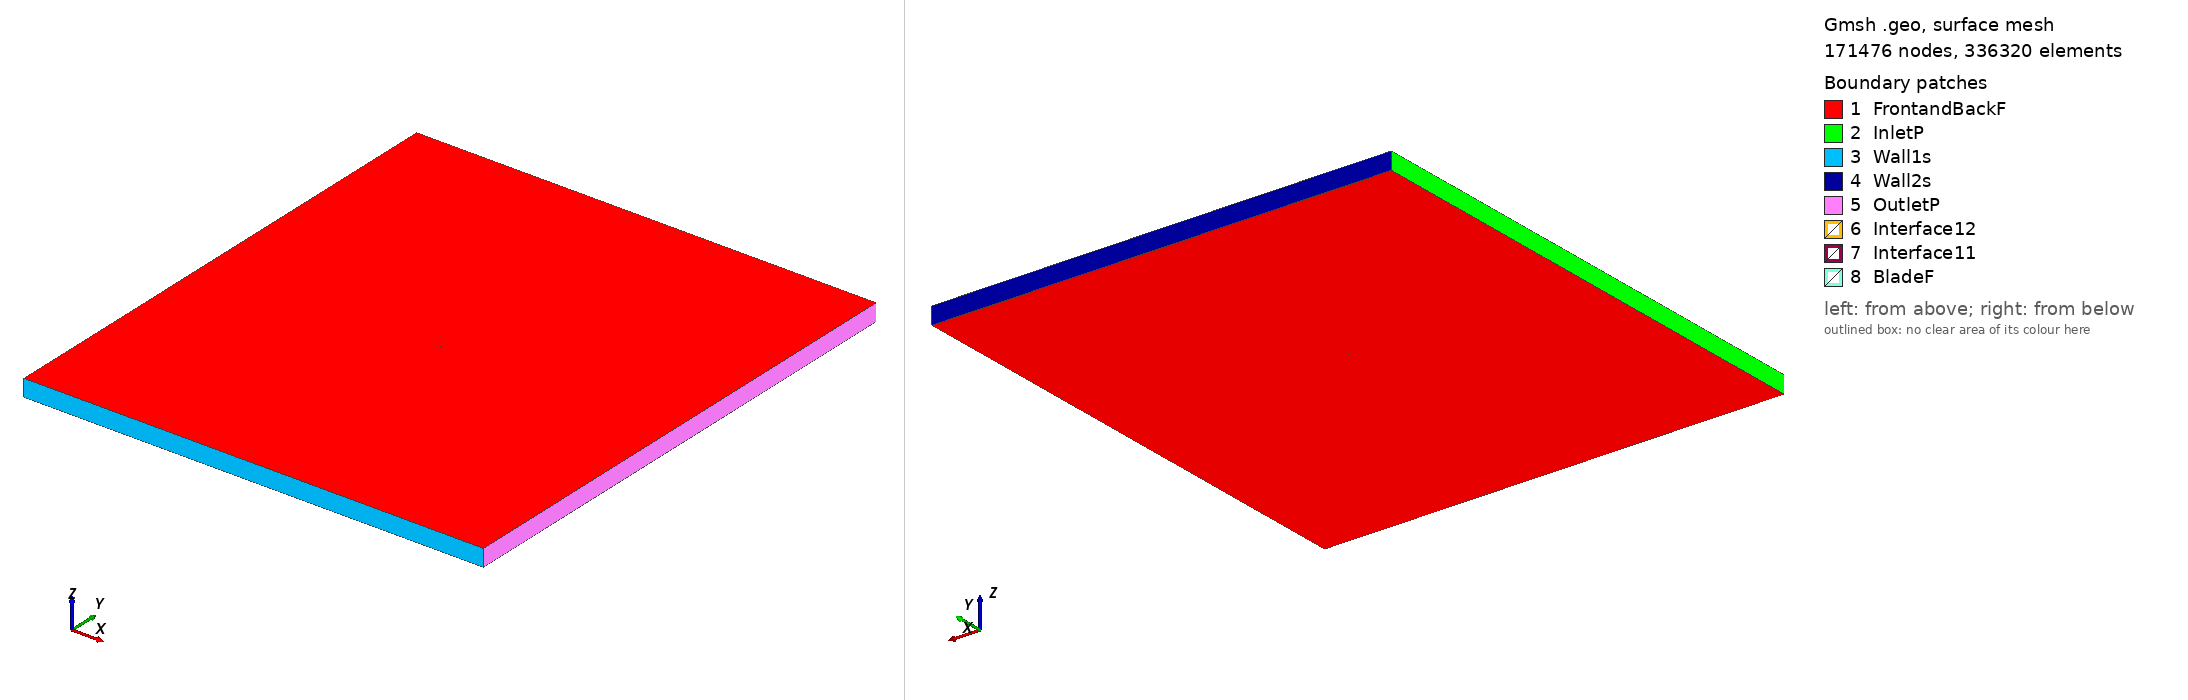

Gmsh geometry script, surface-meshed: 171476 nodes, 336320 surface elements. Boundary patches (legend numbers): 1 FrontandBackF, 2 InletP, 3 Wall1s, 4 Wall2s, 5 OutletP, 6 Interface12, 7 Interface11, 8 BladeF. Left view from above one corner, right view from below the opposite corner. Legend entries are the model's physical surfaces. The drawing asked Gmsh for element sizes between 1% and 20% of the model's largest extent; the script's own settings can give other sizes.

=== fx61168_tsr2_0.60082_aoa_9.6355.geo (drawn) ===
SetFactory("OpenCASCADE");

Point(1) = {0.073488, 0.719607, 0, 1.0};
Point(2) = {0.073323, 0.719593, 0, 1.0};
Point(3) = {0.070810, 0.719411, 0, 1.0};
Point(4) = {0.068012, 0.719238, 0, 1.0};
Point(5) = {0.064897, 0.719081, 0, 1.0};
Point(6) = {0.061579, 0.718924, 0, 1.0};
Point(7) = {0.057965, 0.718776, 0, 1.0};
Point(8) = {0.054126, 0.718631, 0, 1.0};
Point(9) = {0.050040, 0.718490, 0, 1.0};
Point(10) = {0.045751, 0.718352, 0, 1.0};
Point(11) = {0.041276, 0.718211, 0, 1.0};
Point(12) = {0.036639, 0.718081, 0, 1.0};
Point(13) = {0.031841, 0.717962, 0, 1.0};
Point(14) = {0.026922, 0.717861, 0, 1.0};
Point(15) = {0.021882, 0.717776, 0, 1.0};
Point(16) = {0.016764, 0.717717, 0, 1.0};
Point(17) = {0.011590, 0.717682, 0, 1.0};
Point(18) = {0.006386, 0.717712, 0, 1.0};
Point(19) = {0.001156, 0.717839, 0, 1.0};
Point(20) = {-0.004028, 0.718107, 0, 1.0};
Point(21) = {-0.009186, 0.718531, 0, 1.0};
Point(22) = {-0.014256, 0.719119, 0, 1.0};
Point(23) = {-0.019240, 0.719842, 0, 1.0};
Point(24) = {-0.024099, 0.720699, 0, 1.0};
Point(25) = {-0.028856, 0.721673, 0, 1.0};
Point(26) = {-0.033429, 0.722770, 0, 1.0};
Point(27) = {-0.037860, 0.723975, 0, 1.0};
Point(28) = {-0.042086, 0.725291, 0, 1.0};
Point(29) = {-0.046116, 0.726691, 0, 1.0};
Point(30) = {-0.049904, 0.728174, 0, 1.0};
Point(31) = {-0.053479, 0.729712, 0, 1.0};
Point(32) = {-0.056798, 0.731304, 0, 1.0};
Point(33) = {-0.059846, 0.732913, 0, 1.0};
Point(34) = {-0.062625, 0.734554, 0, 1.0};
Point(35) = {-0.065116, 0.736193, 0, 1.0};
Point(36) = {-0.067298, 0.737835, 0, 1.0};
Point(37) = {-0.069198, 0.739444, 0, 1.0};
Point(38) = {-0.070778, 0.741010, 0, 1.0};
Point(39) = {-0.072048, 0.742479, 0, 1.0};
Point(40) = {-0.073004, 0.743849, 0, 1.0};
Point(41) = {-0.073649, 0.745128, 0, 1.0};
Point(42) = {-0.073960, 0.746317, 0, 1.0};
Point(43) = {-0.073942, 0.747385, 0, 1.0};
Point(44) = {-0.073725, 0.747699, 0, 1.0};
Point(45) = {-0.073139, 0.748133, 0, 1.0};
Point(46) = {-0.072209, 0.748534, 0, 1.0};
Point(47) = {-0.070958, 0.748894, 0, 1.0};
Point(48) = {-0.069384, 0.749223, 0, 1.0};
Point(49) = {-0.067493, 0.749488, 0, 1.0};
Point(50) = {-0.065283, 0.749706, 0, 1.0};
Point(51) = {-0.062795, 0.749863, 0, 1.0};
Point(52) = {-0.060008, 0.749966, 0, 1.0};
Point(53) = {-0.056945, 0.750000, 0, 1.0};
Point(54) = {-0.053627, 0.749978, 0, 1.0};
Point(55) = {-0.050054, 0.749883, 0, 1.0};
Point(56) = {-0.046246, 0.749715, 0, 1.0};
Point(57) = {-0.042245, 0.749491, 0, 1.0};
Point(58) = {-0.038032, 0.749170, 0, 1.0};
Point(59) = {-0.033654, 0.748749, 0, 1.0};
Point(60) = {-0.029109, 0.748213, 0, 1.0};
Point(61) = {-0.024458, 0.747577, 0, 1.0};
Point(62) = {-0.019662, 0.746833, 0, 1.0};
Point(63) = {-0.014796, 0.746017, 0, 1.0};
Point(64) = {-0.009847, 0.745088, 0, 1.0};
Point(65) = {-0.004854, 0.744049, 0, 1.0};
Point(66) = {0.000178, 0.742885, 0, 1.0};
Point(67) = {0.005193, 0.741615, 0, 1.0};
Point(68) = {0.010211, 0.740240, 0, 1.0};
Point(69) = {0.015168, 0.738758, 0, 1.0};
Point(70) = {0.020064, 0.737155, 0, 1.0};
Point(71) = {0.024882, 0.735444, 0, 1.0};
Point(72) = {0.029607, 0.733679, 0, 1.0};
Point(73) = {0.034213, 0.731934, 0, 1.0};
Point(74) = {0.038710, 0.730281, 0, 1.0};
Point(75) = {0.043066, 0.728753, 0, 1.0};
Point(76) = {0.047280, 0.727357, 0, 1.0};
Point(77) = {0.051331, 0.726094, 0, 1.0};
Point(78) = {0.055202, 0.724966, 0, 1.0};
Point(79) = {0.058848, 0.723980, 0, 1.0};
Point(80) = {0.062294, 0.723132, 0, 1.0};
Point(81) = {0.065465, 0.722427, 0, 1.0};
Point(82) = {0.068454, 0.721846, 0, 1.0};
Point(83) = {0.071148, 0.721400, 0, 1.0};
Point(84) = {0.073575, 0.721077, 0, 1.0};
Point(85) = {0.073735, 0.721057, 0, 1.0};
Point(86) = {-0.073488, -0.719607, 0, 1.0};
Point(87) = {-0.073323, -0.719593, 0, 1.0};
Point(88) = {-0.070810, -0.719411, 0, 1.0};
Point(89) = {-0.068012, -0.719238, 0, 1.0};
Point(90) = {-0.064897, -0.719081, 0, 1.0};
Point(91) = {-0.061579, -0.718924, 0, 1.0};
Point(92) = {-0.057965, -0.718776, 0, 1.0};
Point(93) = {-0.054126, -0.718631, 0, 1.0};
Point(94) = {-0.050040, -0.718490, 0, 1.0};
Point(95) = {-0.045751, -0.718352, 0, 1.0};
Point(96) = {-0.041276, -0.718211, 0, 1.0};
Point(97) = {-0.036639, -0.718081, 0, 1.0};
Point(98) = {-0.031841, -0.717962, 0, 1.0};
Point(99) = {-0.026922, -0.717861, 0, 1.0};
Point(100) = {-0.021882, -0.717776, 0, 1.0};
Point(101) = {-0.016764, -0.717717, 0, 1.0};
Point(102) = {-0.011590, -0.717682, 0, 1.0};
Point(103) = {-0.006386, -0.717712, 0, 1.0};
Point(104) = {-0.001156, -0.717839, 0, 1.0};
Point(105) = {0.004028, -0.718107, 0, 1.0};
Point(106) = {0.009186, -0.718531, 0, 1.0};
Point(107) = {0.014256, -0.719119, 0, 1.0};
Point(108) = {0.019240, -0.719842, 0, 1.0};
Point(109) = {0.024099, -0.720699, 0, 1.0};
Point(110) = {0.028856, -0.721673, 0, 1.0};
Point(111) = {0.033429, -0.722770, 0, 1.0};
Point(112) = {0.037860, -0.723975, 0, 1.0};
Point(113) = {0.042086, -0.725291, 0, 1.0};
Point(114) = {0.046116, -0.726691, 0, 1.0};
Point(115) = {0.049904, -0.728174, 0, 1.0};
Point(116) = {0.053479, -0.729712, 0, 1.0};
Point(117) = {0.056798, -0.731304, 0, 1.0};
Point(118) = {0.059846, -0.732913, 0, 1.0};
Point(119) = {0.062625, -0.734554, 0, 1.0};
Point(120) = {0.065116, -0.736193, 0, 1.0};
Point(121) = {0.067298, -0.737835, 0, 1.0};
Point(122) = {0.069198, -0.739444, 0, 1.0};
Point(123) = {0.070778, -0.741010, 0, 1.0};
Point(124) = {0.072048, -0.742479, 0, 1.0};
Point(125) = {0.073004, -0.743849, 0, 1.0};
Point(126) = {0.073649, -0.745128, 0, 1.0};
Point(127) = {0.073960, -0.746317, 0, 1.0};
Point(128) = {0.073942, -0.747385, 0, 1.0};
Point(129) = {0.073725, -0.747699, 0, 1.0};
Point(130) = {0.073139, -0.748133, 0, 1.0};
Point(131) = {0.072209, -0.748534, 0, 1.0};
Point(132) = {0.070958, -0.748894, 0, 1.0};
Point(133) = {0.069384, -0.749223, 0, 1.0};
Point(134) = {0.067493, -0.749488, 0, 1.0};
Point(135) = {0.065283, -0.749706, 0, 1.0};
Point(136) = {0.062795, -0.749863, 0, 1.0};
Point(137) = {0.060008, -0.749966, 0, 1.0};
Point(138) = {0.056945, -0.750000, 0, 1.0};
Point(139) = {0.053627, -0.749978, 0, 1.0};
Point(140) = {0.050054, -0.749883, 0, 1.0};
Point(141) = {0.046246, -0.749715, 0, 1.0};
Point(142) = {0.042245, -0.749491, 0, 1.0};
Point(143) = {0.038032, -0.749170, 0, 1.0};
Point(144) = {0.033654, -0.748749, 0, 1.0};
Point(145) = {0.029109, -0.748213, 0, 1.0};
Point(146) = {0.024458, -0.747577, 0, 1.0};
Point(147) = {0.019662, -0.746833, 0, 1.0};
Point(148) = {0.014796, -0.746017, 0, 1.0};
Point(149) = {0.009847, -0.745088, 0, 1.0};
Point(150) = {0.004854, -0.744049, 0, 1.0};
Point(151) = {-0.000178, -0.742885, 0, 1.0};
Point(152) = {-0.005193, -0.741615, 0, 1.0};
Point(153) = {-0.010211, -0.740240, 0, 1.0};
Point(154) = {-0.015168, -0.738758, 0, 1.0};
Point(155) = {-0.020064, -0.737155, 0, 1.0};
Point(156) = {-0.024882, -0.735444, 0, 1.0};
Point(157) = {-0.029607, -0.733679, 0, 1.0};
Point(158) = {-0.034213, -0.731934, 0, 1.0};
Point(159) = {-0.038710, -0.730281, 0, 1.0};
Point(160) = {-0.043066, -0.728753, 0, 1.0};
Point(161) = {-0.047280, -0.727357, 0, 1.0};
Point(162) = {-0.051331, -0.726094, 0, 1.0};
Point(163) = {-0.055202, -0.724966, 0, 1.0};
Point(164) = {-0.058848, -0.723980, 0, 1.0};
Point(165) = {-0.062294, -0.723132, 0, 1.0};
Point(166) = {-0.065465, -0.722427, 0, 1.0};
Point(167) = {-0.068454, -0.721846, 0, 1.0};
Point(168) = {-0.071148, -0.721400, 0, 1.0};
Point(169) = {-0.073575, -0.721077, 0, 1.0};
Point(170) = {-0.073735, -0.721057, 0, 1.0};

// Lines: first blade (splines 1-4)
Spline(1) = {1:27};
Spline(2) = {27:59};
Spline(3) = {59:85};
Spline(4) = {85,1};

// Lines: second blade (splines 5-8)
Spline(5) = {86:112};
Spline(6) = {112:144};
Spline(7) = {144:170};
Spline(8) = {170,86};

// Outer domain (points 20001-4 and lines)
Point(171) = {-13.50000000, -15.00000000, 0, 1.0};
Point(172) = {-13.50000000, 15.00000000, 0, 1.0};
Point(173) = {13.50000000, 15.00000000, 0, 1.0};
Point(174) = {13.50000000, -15.00000000, 0, 1.0};
Line(11) = {171, 172};
Line(12) = {172, 173};
Line(13) = {173, 174};
Line(14) = {171, 174};

// Interface (between moving and stationary domain) (circles)
Circle(9) = {0, 0, 0, 0.80000000, 0, 2*Pi};
Circle(10) = {0, 0, 0, 0.80000000, 0, 2*Pi};

// Loops collect Lines/Splines/etc (blade1, blade2, domain, first circle)
Line Loop(1) = {1:4};
Line Loop(2) = {5:8};
Line Loop(3) = {11,12,13,-14};
Line Loop(4) = {9};

// BooleanDifference cuts out the circle/interface from the domain
Plane Surface(1) = {3};
Plane Surface(2) = {4};
BooleanDifference{ Surface{1}; Delete;}{ Surface{2}; Delete;}

// This one cuts out the blades from the inner circle/interface
Line Loop(6) = {10};
Plane Surface(5) = {6};
Plane Surface(6) = {1};
Plane Surface(7) = {2};
BooleanDifference{ Surface{5}; Delete;}{ Surface{6,7}; Delete;}

// extrude to 3rd dimension
Extrude {0, 0, 1} {Surface{1}; Surface{5}; Layers{1}; Recombine;}

// Physical Surfaces are the named boundaries (patches)
Physical Surface("Interface11") = {12};
Physical Surface("Interface12") = {10};

// sides of domain
Physical Surface("InletP") = {6};
Physical Surface("OutletP") = {9};

// top and bottom of domain
Physical Surface("Wall1s") = {7};
Physical Surface("Wall2s") = {8};

// Check FrontandBackF by ensuring there is nothing in the 3rd dimension
Physical Surface("FrontandBackF") = {1,11,5,21};
Physical Surface("BladeF") = {13:20};
Physical Volume("Turbine") = {2};
Physical Volume("Farfield") = {1};

// settings for airfoil boundary layer
Field[1] = BoundaryLayer;
Field[1].EdgesList = {1:8};
Field[1].hwall_n = 1e-3;
Field[1].thickness = 1.5e-2;
Field[1].ratio = 1.05;
Field[1].Quads = 1;
BoundaryLayer Field = 1;

// control points for mesh (blade and interface)
// floor((arc length / 1.5mm)/ 6) -> Transfinite Line
Transfinite Line {1,2,3,5,6,7} = 34 Using Progression 1;
Transfinite Line {4,8} = 2 Using Progression 1;
Transfinite Line {9, 15} = 800 Using Progression 1;

// For more information on gmsh syntax, visit http://gmsh.info/doc/texinfo/gmsh.html
